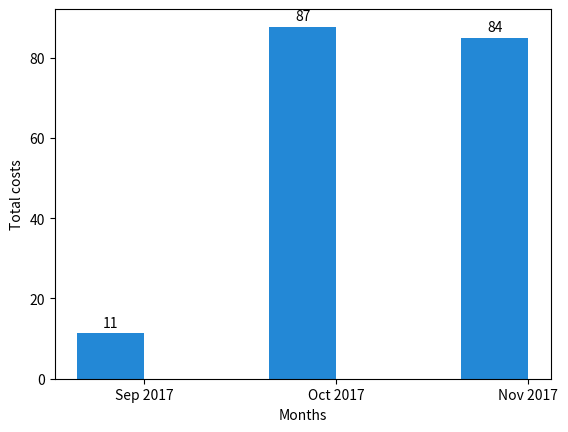

Write the Python code that produced this figure.
import json
import collections
import matplotlib.pyplot as plt
import numpy as np

myinput = """[
  {
    "url": "https://api.etais.ee/api/invoices/bb6f38e908e7493791c65b26e88e1619/",
    "uuid": "bb6f38e908e7493791c65b26e88e1619",
    "number": 100121,
    "customer": "https://api.etais.ee/api/customers/5991d0c109df4e8cab4f9dd660295517/",
    "price": "84.9000000",
    "tax": "0.0000000",
    "total": "84.9000000",
    "state": "pending",
    "year": 2017,
    "month": 11,
    "issuer_details": {
      "phone": {
        "national_number": "5555555",
        "country_code": "372"
      },
      "account": "123456789",
      "country_code": "EE",
      "address": "Lille 4-205",
      "country": "Estonia",
      "company": "OpenNode",
      "postal": "80041",
      "vat_code": "EE123456789",
      "email": "info@opennodecloud.com",
      "bank": "Estonian Bank"
    },
    "invoice_date": null,
    "due_date": null,
    "customer_details": null,
    "openstack_items": [
      {
        "name": "WaldurChatbot (Small / Generic)",
        "price": 84.9,
        "tax": "0.0000000",
        "total": "84.9000000",
        "unit_price": "2.8300000",
        "unit": "day",
        "start": "2017-11-01T00:00:00Z",
        "end": "2017-11-30T23:59:59.999999Z",
        "product_code": "",
        "article_code": "",
        "project_name": "Waldur Chatbot testbed",
        "project_uuid": "88879e68a4c84f6ea0e05fb9bc59ea8f",
        "scope_type": "OpenStack.Tenant",
        "scope_uuid": "ed505f9ebd8c491b94c6f8dfc30b54b0",
        "package": "https://api.etais.ee/api/openstack-packages/517047bdfefe418899c981663f1ea5f5/",
        "tenant_name": "WaldurChatbot",
        "tenant_uuid": "ed505f9ebd8c491b94c6f8dfc30b54b0",
        "usage_days": 30,
        "template_name": "Generic",
        "template_uuid": "a85daef727d344b3858541e4bc29a274",
        "template_category": "Small"
      }
    ],
    "offering_items": [],
    "generic_items": []
  },
  {
    "url": "https://api.etais.ee/api/invoices/b094173f50a848e19d3362c84eabebc4/",
    "uuid": "b094173f50a848e19d3362c84eabebc4",
    "number": 100096,
    "customer": "https://api.etais.ee/api/customers/5991d0c109df4e8cab4f9dd660295517/",
    "price": "87.7300000",
    "tax": "0.0000000",
    "total": "87.7300000",
    "state": "created",
    "year": 2017,
    "month": 10,
    "issuer_details": {
      "phone": {
        "national_number": "5555555",
        "country_code": "372"
      },
      "account": "123456789",
      "country_code": "EE",
      "address": "Lille 4-205",
      "country": "Estonia",
      "company": "OpenNode",
      "postal": "80041",
      "vat_code": "EE123456789",
      "email": "info@opennodecloud.com",
      "bank": "Estonian Bank"
    },
    "invoice_date": "2017-11-01",
    "due_date": "2017-12-01",
    "customer_details": null,
    "openstack_items": [
      {
        "name": "WaldurChatbot (Small / Generic)",
        "price": 87.73,
        "tax": "0.0000000",
        "total": "87.7300000",
        "unit_price": "2.8300000",
        "unit": "day",
        "start": "2017-10-01T00:00:00Z",
        "end": "2017-10-31T23:59:59.999999Z",
        "product_code": "",
        "article_code": "",
        "project_name": "Waldur Chatbot testbed",
        "project_uuid": "88879e68a4c84f6ea0e05fb9bc59ea8f",
        "scope_type": "OpenStack.Tenant",
        "scope_uuid": "ed505f9ebd8c491b94c6f8dfc30b54b0",
        "package": "https://api.etais.ee/api/openstack-packages/517047bdfefe418899c981663f1ea5f5/",
        "tenant_name": "WaldurChatbot",
        "tenant_uuid": "ed505f9ebd8c491b94c6f8dfc30b54b0",
        "usage_days": 31,
        "template_name": "Generic",
        "template_uuid": "a85daef727d344b3858541e4bc29a274",
        "template_category": "Small"
      }
    ],
    "offering_items": [],
    "generic_items": []
  },
  {
    "url": "https://api.etais.ee/api/invoices/b636ee1236e0486994cdd1ffda4c7e1d/",
    "uuid": "b636ee1236e0486994cdd1ffda4c7e1d",
    "number": 100076,
    "customer": "https://api.etais.ee/api/customers/5991d0c109df4e8cab4f9dd660295517/",
    "price": "11.3200000",
    "tax": "0.0000000",
    "total": "11.3200000",
    "state": "created",
    "year": 2017,
    "month": 9,
    "issuer_details": {
      "phone": {
        "national_number": "5555555",
        "country_code": "372"
      },
      "account": "123456789",
      "country_code": "EE",
      "address": "Lille 4-205",
      "country": "Estonia",
      "company": "OpenNode",
      "postal": "80041",
      "vat_code": "EE123456789",
      "email": "info@opennodecloud.com",
      "bank": "Estonian Bank"
    },
    "invoice_date": "2017-10-01",
    "due_date": "2017-10-31",
    "customer_details": null,
    "openstack_items": [
      {
        "name": "WaldurChatbot (Small / Generic)",
        "price": 11.32,
        "tax": "0.0000000",
        "total": "11.3200000",
        "unit_price": "2.8300000",
        "unit": "day",
        "start": "2017-09-27T13:53:31.425080Z",
        "end": "2017-09-30T23:59:59.999999Z",
        "product_code": "",
        "article_code": "",
        "project_name": "Waldur Chatbot testbed",
        "project_uuid": "88879e68a4c84f6ea0e05fb9bc59ea8f",
        "scope_type": "OpenStack.Tenant",
        "scope_uuid": "ed505f9ebd8c491b94c6f8dfc30b54b0",
        "package": "https://api.etais.ee/api/openstack-packages/517047bdfefe418899c981663f1ea5f5/",
        "tenant_name": "WaldurChatbot",
        "tenant_uuid": "ed505f9ebd8c491b94c6f8dfc30b54b0",
        "usage_days": 4,
        "template_name": "Generic",
        "template_uuid": "a85daef727d344b3858541e4bc29a274",
        "template_category": "Small"
      }
    ],
    "offering_items": [],
    "generic_items": []
  }
]"""

data = json.loads(myinput)

num_to_monthdict = {
    1:'Jan',
    2:'Feb',
    3:'Mar',
    4:'Apr',
    5:'May',
    6:'Jun',
    7:'Jul',
    8:'Aug',
    9:'Sep',
    10:'Oct',
    11:'Nov',
    12:'Dec'
    }

plotx = []
ploty = []

for i in range((len(data)-1),-1,-1):
    plotx.append(num_to_monthdict[data[i]['month']] + " " + str(data[i]['year']))
    ploty.append(float(data[i]['total']))
    print ()
    print ()

'''
result = collections.OrderedDict()

for i in range(len(plotx)):
    result[plotx[i]] = float(ploty[i])
'''

print(plotx)
print(ploty)

N = len(ploty)

ind = np.arange(N)
width = 0.35
fig, ax = plt.subplots()

rects1 = ax.bar(ind, ploty, width, color='#2388d6')

ax.set_xlabel('Months')
ax.set_ylabel('Total costs')
ax.set_xticks(ind + width / 2)
ax.set_xticklabels(plotx)

def autolabel(rects, ax):
    # Get y-axis height to calculate label position from.
    (y_bottom, y_top) = ax.get_ylim()
    y_height = y_top - y_bottom

    for rect in rects:
        height = rect.get_height()
        label_position = height + (y_height * 0.01)

        ax.text(rect.get_x() + rect.get_width()/2., label_position,
                '%d' % int(height),
                ha='center', va='bottom')

autolabel(rects1, ax)

#plt.show()
fig.savefig('foo.png')
